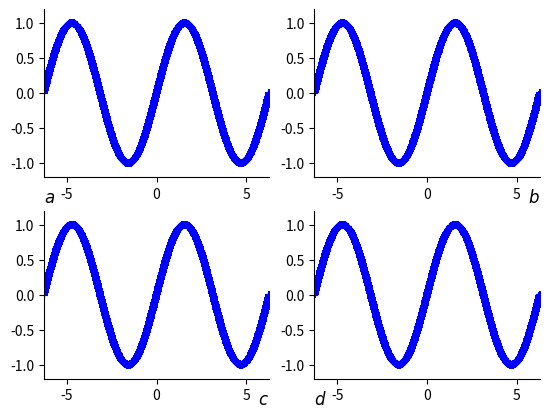

This figure's Python source:
# 控制坐标轴的显示
# 通过控制坐标轴的载体(轴脊)的显示来实现控制控制坐标轴的显示
# 轴脊上的刻度线和刻度标签组成了坐标轴

# 导入可视化模块和数学模块
import matplotlib.pyplot as plt
import numpy as np

# set some simple data 设置简单数据
x = np.linspace(-2 * np.pi, 2 * np.pi, 1000)
y = np.sin(x)

# 子区一坐标轴的显示控制

ax1 = plt.subplot(221)  # 两行两列第一个图
ax1.spines["right"].set_color("none")  # 保留刻度线，去掉右边框
ax1.spines["top"].set_color("none")  # 保留刻度线，去掉顶边框
ax1.set_xlim(-2 * np.pi, 2 * np.pi)
ax1.set_ylim(-1.2, 1.2)
ax1.margins(0.2)  # 设置数据范围的空白区域
plt.title(r"$a$", y=-0.2, loc="left")
plt.scatter(x, y, marker="+", color="b")  # 绘制散点图

# 子区二坐标轴的显示控制

ax2 = plt.subplot(222)  # 两行两列第一个图
ax2.spines["right"].set_color("none")  # 去掉右边框
ax2.spines["top"].set_color("none")  # 去掉顶边框
ax2.xaxis.set_ticks_position("bottom")  # 去掉顶边框的刻度线
ax2.set_xlim(-2 * np.pi, 2 * np.pi)
ax2.set_ylim(-1.2, 1.2)
ax2.margins(1)  # 设置数据范围的空白区域
plt.title(r"$b$", y=-0.2, loc="right")
plt.scatter(x, y, marker="+", color="b")  # 绘制散点图

# 子区三坐标轴的显示控制

ax3 = plt.subplot(223)  # 两行两列第一个图
ax3.spines["right"].set_color("none")
ax3.spines["top"].set_color("none")
ax3.yaxis.set_ticks_position("left")
ax3.set_xlim(-2 * np.pi, 2 * np.pi)
ax3.set_ylim(-1.2, 1.2)
ax3.margins(0.2)  # 设置数据范围的空白区域
plt.title(r"$c$", loc="right", y=-0.2)
plt.scatter(x, y, marker="+", color="b")  # 绘制散点图

# 子区四坐标轴的显示控制

ax4 = plt.subplot(224)  # 两行两列第一个图
ax4.spines["right"].set_color("none")
ax4.spines["top"].set_color("none")
ax4.xaxis.set_ticks_position("bottom")
ax4.yaxis.set_ticks_position("left")
ax4.set_xlim(-2 * np.pi, 2 * np.pi)
ax4.set_ylim(-1.2, 1.2)
ax4.margins(0.5)  # 设置数据范围的空白区域
plt.title(r"$d$", loc="left", y=-0.2)
plt.scatter(x, y, marker="+", color="b")  # 绘制散点图

plt.show()

# upper、lower 只针对图例 并需要设定四分位所在位置